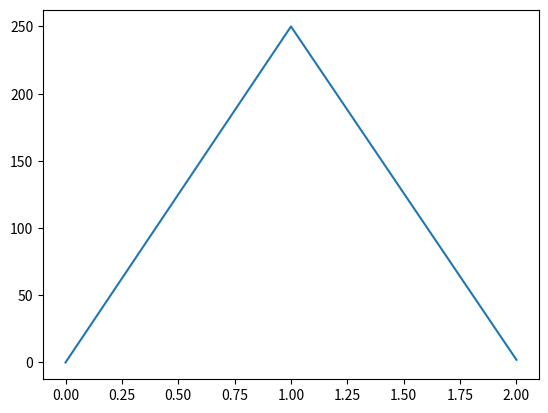

This figure's Python source:
import matplotlib.pyplot as plt
import numpy as np

#print(matplotlib.__version__)

ypoints = np.array([0, 250, 2])
#xpoints = np.array([0, 6, 10])

plt.plot(ypoints)
plt.show()


#apoints = np.array([3, 8, 1, 10])

#plt.plot(apoints, 'o:r')
#plt.show()